Dataset: dataset_scientific_split (GitHub, singuyen0312e9/MangoLeaf). Classes: anthracnose, bacterial canker, bacterial spot, cutting weevil, die back, gall midge, healthy, powdery mildew, sooty mould.

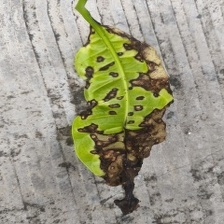
Label: bacterial spot

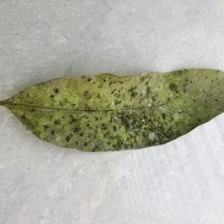
Label: sooty mould

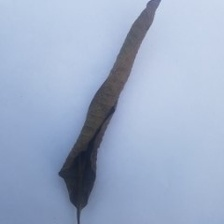
Label: die back

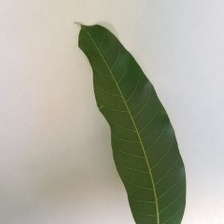
Label: healthy

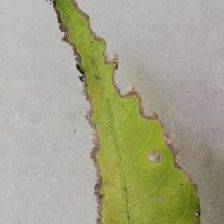
Label: bacterial canker

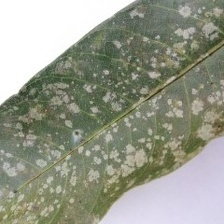
Label: powdery mildew
